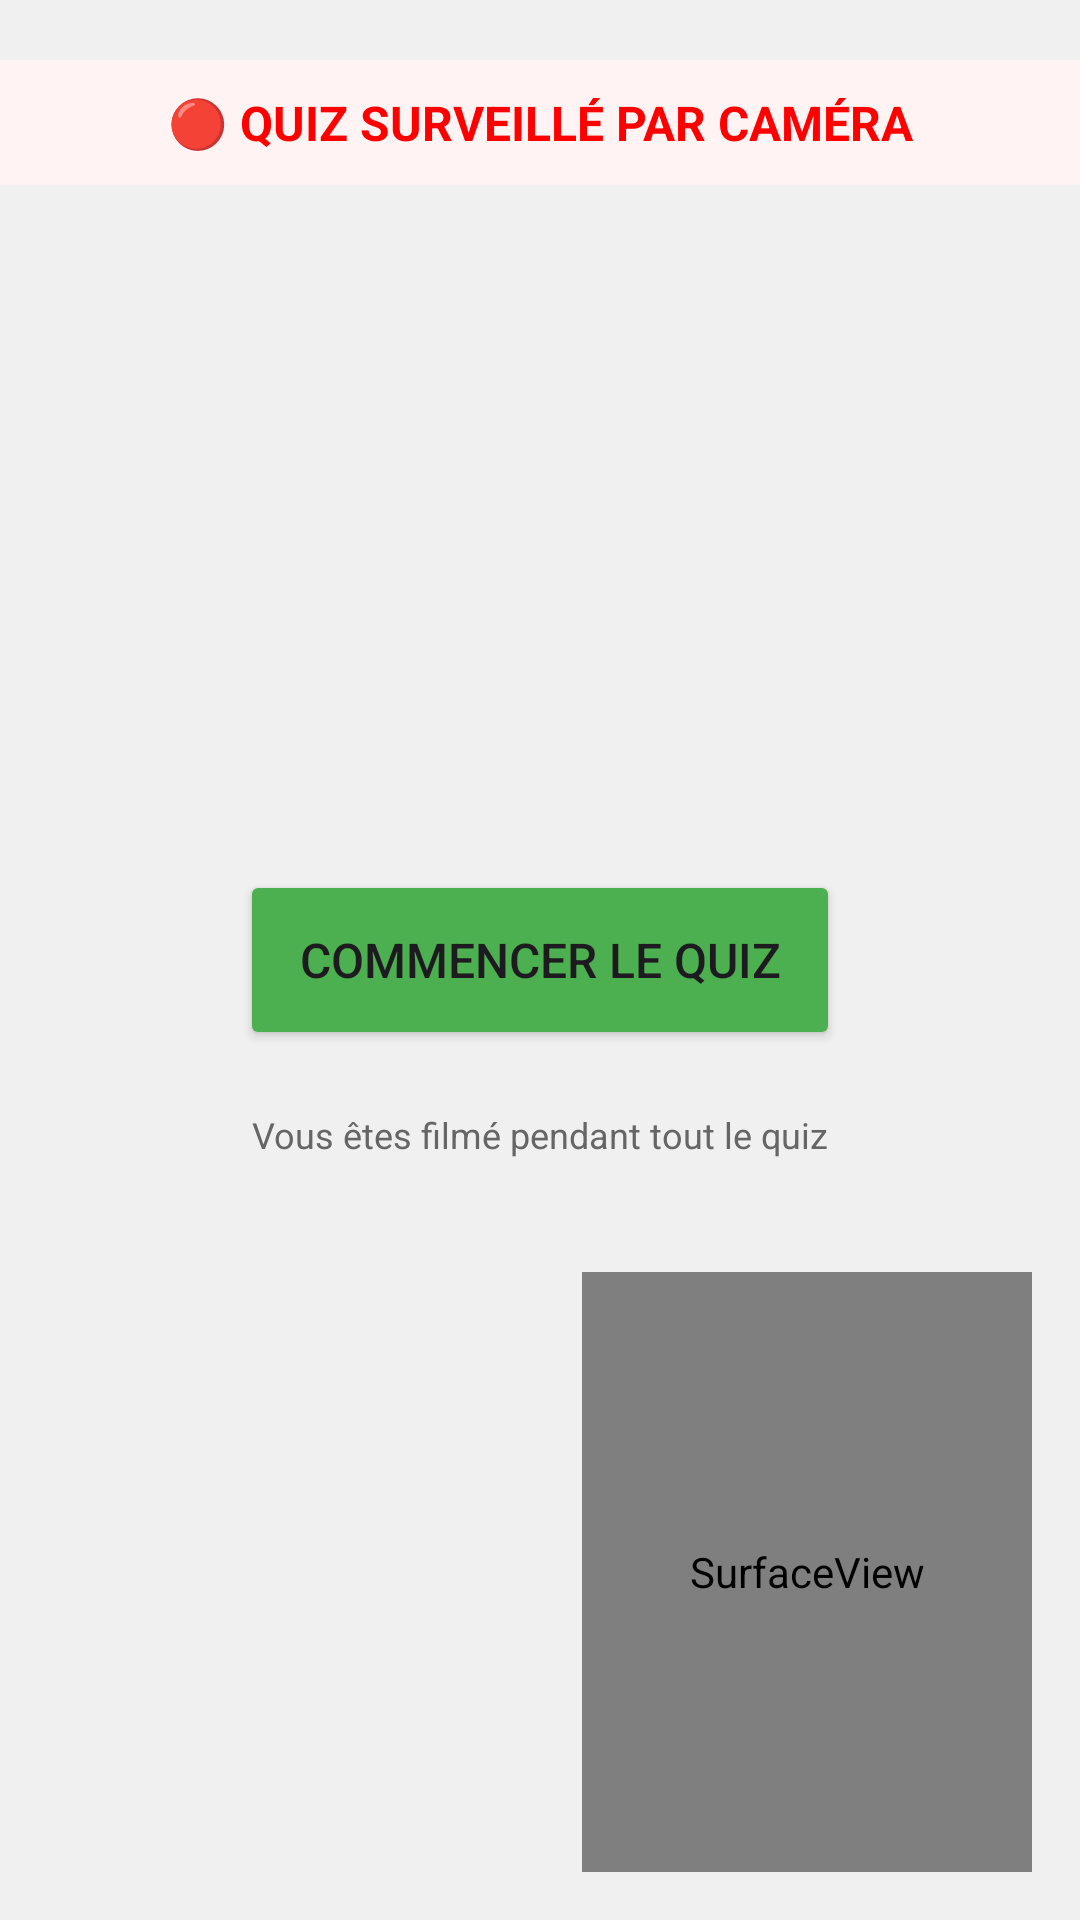

The Android layout XML behind this screen, and the referenced resources:
<!-- AndroidManifest.xml: application theme Theme.My_Quiz_Application -->
<!-- res/layout/activity_camera.xml -->
<?xml version="1.0" encoding="utf-8"?>
<RelativeLayout xmlns:android="http://schemas.android.com/apk/res/android"
    android:layout_width="match_parent"
    android:layout_height="match_parent"
    android:background="#f0f0f0">

    <SurfaceView
        android:id="@+id/surfaceView"
        android:layout_width="150dp"
        android:layout_height="200dp"
        android:layout_alignParentBottom="true"
        android:layout_alignParentEnd="true"
        android:layout_margin="16dp"
        android:background="#000000" />

    <TextView
        android:layout_width="match_parent"
        android:layout_height="wrap_content"
        android:text="@string/quiz_monitored"
        android:textColor="#FF0000"
        android:textSize="16sp"
        android:textStyle="bold"
        android:textAlignment="center"
        android:padding="10dp"
        android:background="#FFF3F3"
        android:layout_marginTop="20dp"
        android:layout_centerHorizontal="true"/>

    <TextView
        android:id="@+id/tvCountdown"
        android:layout_width="wrap_content"
        android:layout_height="wrap_content"
        android:text="@string/countdown_start_value"
        android:textSize="60sp"
        android:textStyle="bold"
        android:layout_centerInParent="true"
        android:visibility="gone"/>

    <Button
        android:id="@+id/btnStart"
        android:layout_width="200dp"
        android:layout_height="60dp"
        android:text="@string/start_quiz"
        android:textSize="16sp"
        android:layout_centerInParent="true"
        android:backgroundTint="#4CAF50"/>

    <TextView
        android:layout_width="wrap_content"
        android:layout_height="wrap_content"
        android:text="@string/filming_notice"
        android:textColor="#666666"
        android:textSize="12sp"
        android:layout_below="@id/btnStart"
        android:layout_centerHorizontal="true"
        android:layout_marginTop="20dp"/>

</RelativeLayout>
<!-- resources referenced by this layout -->
<resources>
  <string name="countdown_start_value">3</string>
  <string name="filming_notice">Vous êtes filmé pendant tout le quiz</string>
  <string name="quiz_monitored">🔴 QUIZ SURVEILLÉ PAR CAMÉRA</string>
  <string name="start_quiz">COMMENCER LE QUIZ</string>
  <style name="Theme.My_Quiz_Application" parent="Base.Theme.My_Quiz_Application" />
  <style name="Base.Theme.My_Quiz_Application" parent="Theme.Material3.DayNight.NoActionBar">
          
          
      </style>
</resources>
